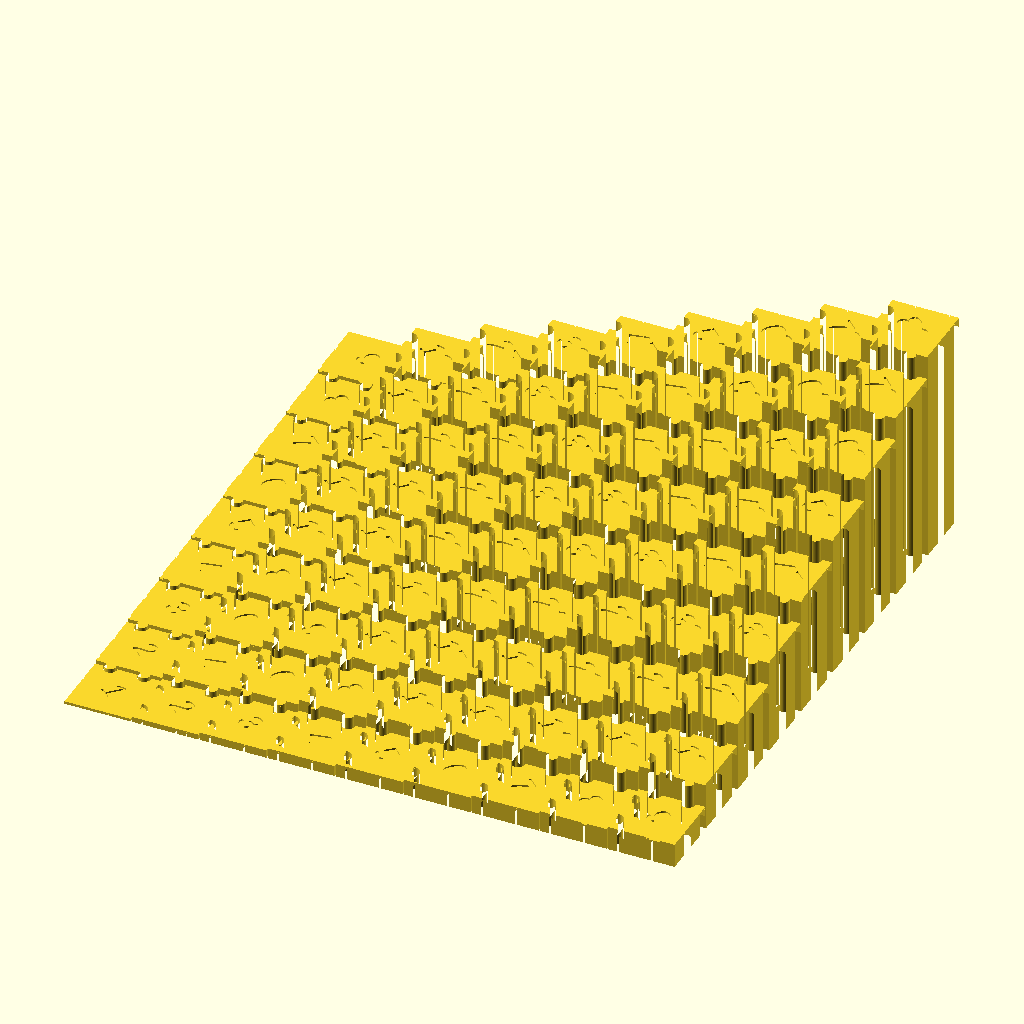
Cell 1: the model at its default parameters.
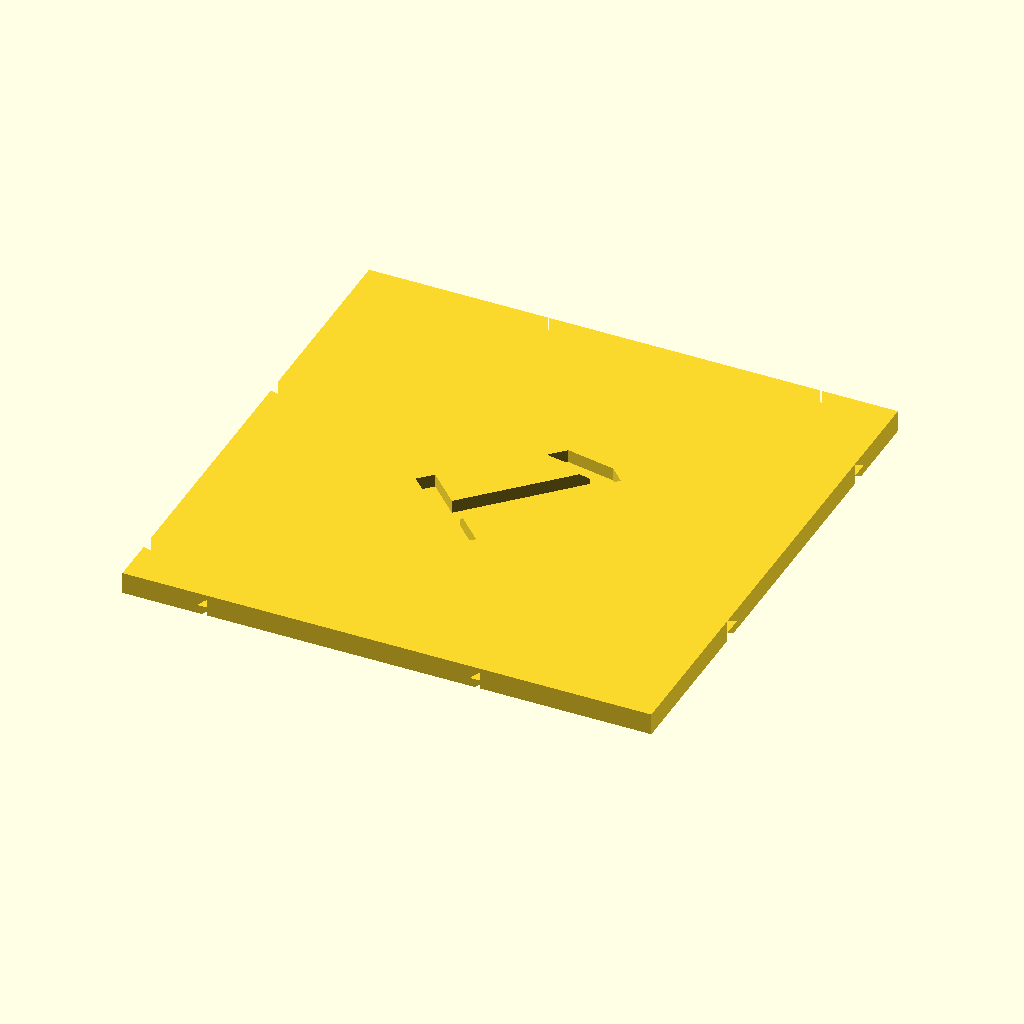
Cell 2: n = 1 (everything else at default).
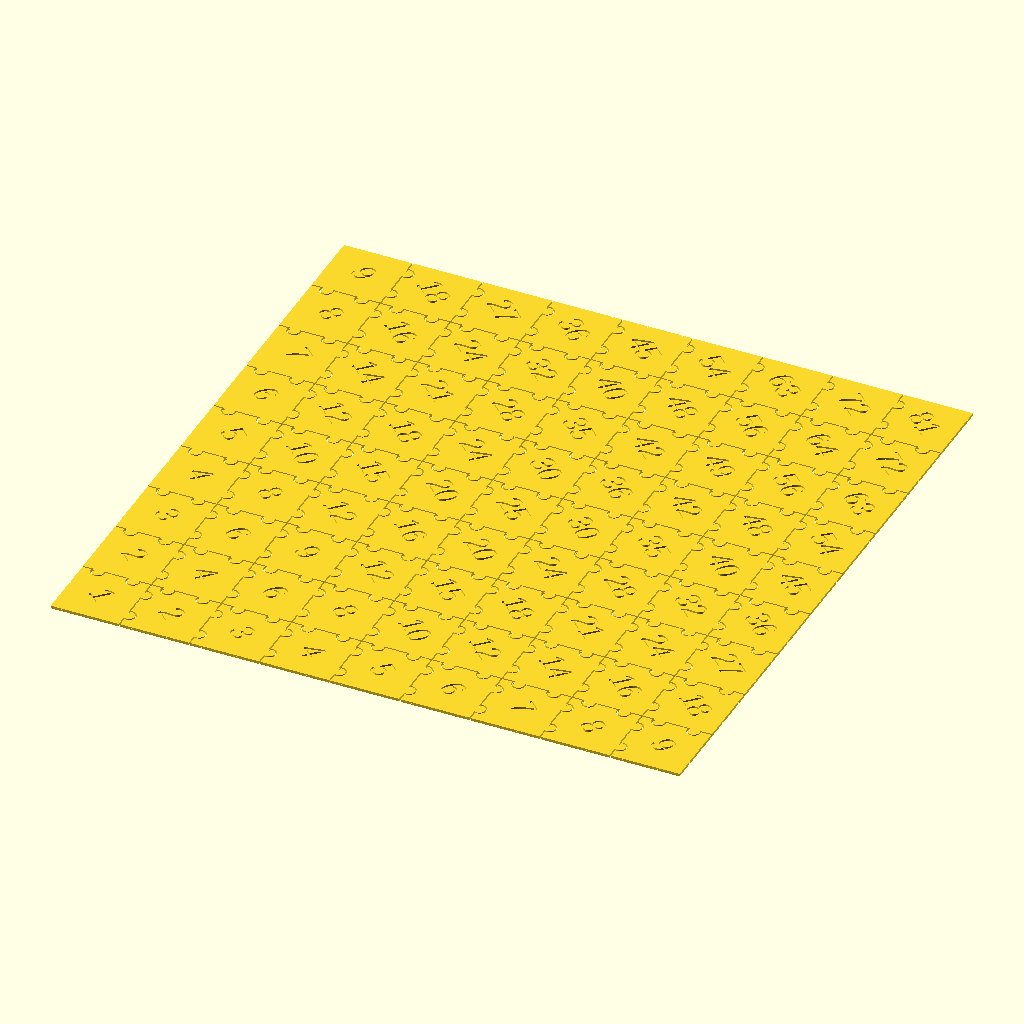
Cell 3: the same model with same_height = "YES".
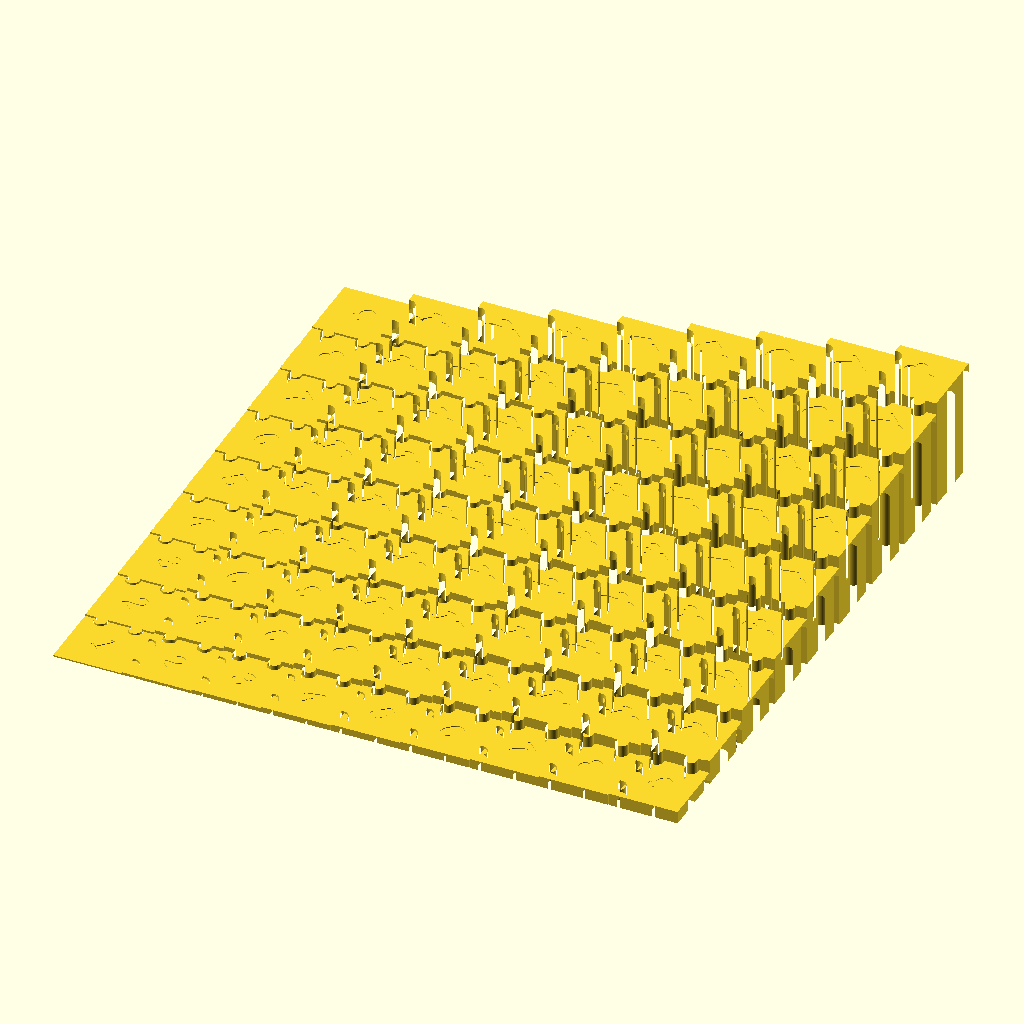
Cell 4: piece_side_length = 50 (everything else at default).
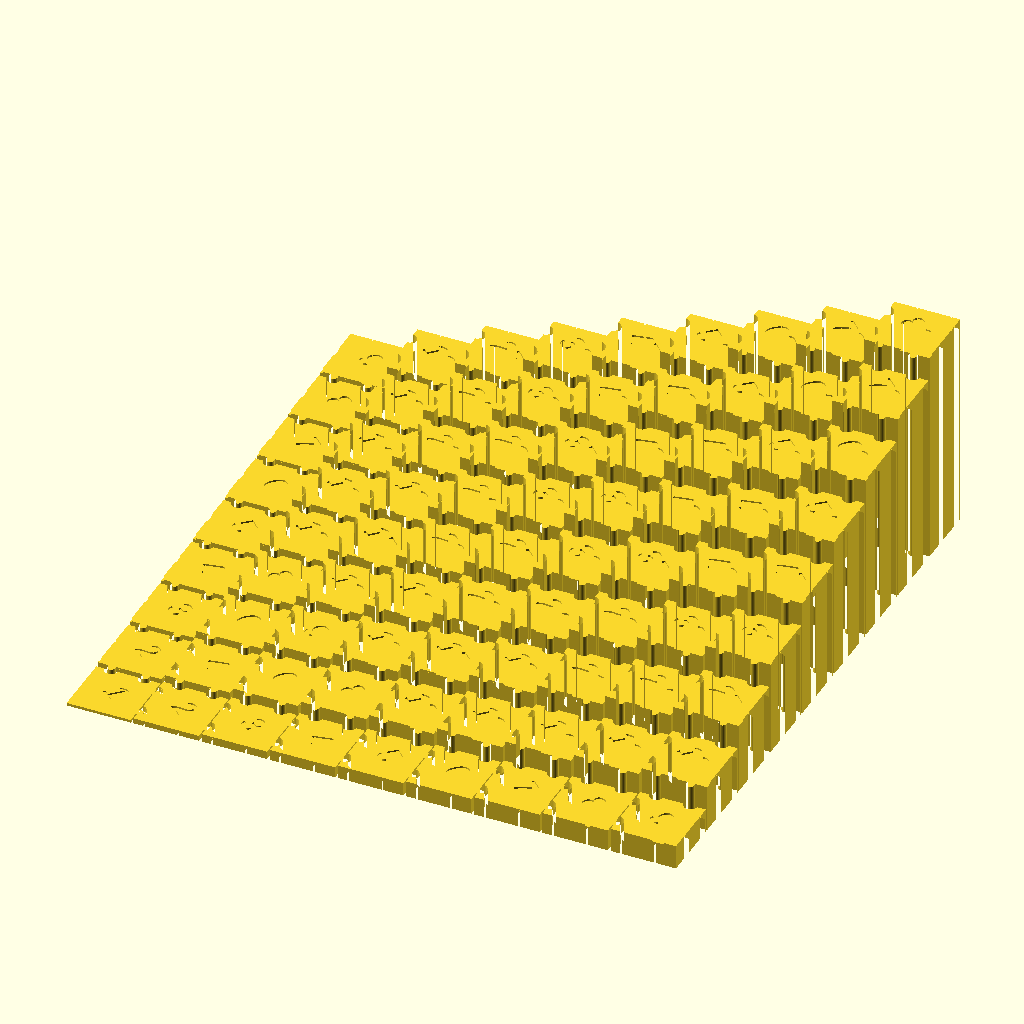
Cell 5: the same model with spacing = 1.
All cells are drawn from the same view direction (rotation 55°, 0°, 25°, orthographic, colour scheme Cornfield), but the view is re-fitted for each cell, so position and scale can differ between cells as well as the parameter.
Source of the model, examples/multiplication_puzzle..scad:
piece_side_length = 25;
// for n x n multiplication puzzle
n = 9; // [1:9]
spacing = 0.5;

same_height = "NO"; // [YES, NO]
height = 1;       // workable when same_height is "YES"

module puzzle_piece(side_length, spacing) {
	$fn = 48;

	circle_radius = side_length / 10;
	half_circle_radius = circle_radius / 2;
    half_side_length = side_length / 2;
	side_length_div_4 = side_length / 4;
	bulge_circle_radius = circle_radius - spacing;

    circle_x = half_circle_radius - half_side_length - spacing;
    circle_y = side_length_div_4 - half_side_length;
    circle_y2 = side_length_div_4 * 3 - half_side_length;
    
    module df_circles() {
        translate([circle_x, circle_y]) 
            circle(circle_radius);
        translate([circle_x, circle_y2]) 
            circle(circle_radius);
    }
    
    module bulge_circles() {
        translate([side_length + circle_x, circle_y]) 
            circle(bulge_circle_radius);
        translate([side_length + circle_x, circle_y2]) 
            circle(bulge_circle_radius);    
    }

    translate([half_side_length - spacing, half_side_length - spacing]) {
        difference() {
            square(side_length - spacing, center = true);            
            // left
            df_circles();
            // top
            rotate(-90) 
                df_circles();       
        }

        // right
        bulge_circles();
        // bottom
        rotate(-90) 
            bulge_circles();
    }
}

module puzzle_piece_with_text(side_length, text, spacing) {
    half_side_length = side_length / 2;
	
    difference() {
		puzzle_piece(side_length, spacing);
		translate([half_side_length, half_side_length]) 
        rotate(-45) 
            text(text, size = side_length / 3, halign = "center", valign = "center");
	}
}

module multiplication_puzzle(n, piece_side_length, spacing, same_height = false, height = 1) {
    $fn = 48;
	circle_radius = piece_side_length / 10;
	half_circle_radius = circle_radius / 2;
	side_length_div_4 = piece_side_length / 4;
    n_minus_one = n - 1;
	
	intersection() {
		union() for(x = [0 : n_minus_one], y = [0 : n_minus_one]) {
            pos = [piece_side_length * x, piece_side_length * y];
            r = (x + 1) * (y + 1);
            linear_extrude(same_height ? height : r) union() {
                translate(pos) 
                    puzzle_piece_with_text(piece_side_length, str(r), spacing);
                    
                if(x == 0) {
                    x_offset = half_circle_radius - spacing * 2;
                    y_offset = piece_side_length * y - spacing;
                    translate([x_offset, side_length_div_4 + y_offset, 0]) 
                        circle(circle_radius);
                    translate([x_offset, side_length_div_4 * 3 + y_offset, 0]) 
                        circle(circle_radius);			
                }
                if(y == n_minus_one) {
                    x_offset = piece_side_length * x - spacing;
                    y_offset = piece_side_length * (y + 1) - half_circle_radius;
                    translate([side_length_div_4 + x_offset, y_offset]) 
                        circle(circle_radius);
                    translate([side_length_div_4 * 3 + x_offset, y_offset]) 
                        circle(circle_radius);	

                }
            }
            linear_extrude((same_height ? height : r) - 0.6) 
            translate(pos) 
                puzzle_piece(piece_side_length, spacing);
		}
		
		linear_extrude(same_height ? height : n * n) 
            square(piece_side_length * n - spacing * 1.5);
	}
}

multiplication_puzzle(n, piece_side_length, spacing, same_height == "YES", height);
Customizer parameters (derived from the source; name, type, default, range or options):
piece_side_length: number, default 25
n: number, default 9, range 1 to 9
spacing: number, default 0.5
same_height: string, default "NO", options "YES", "NO"
height: number, default 1
